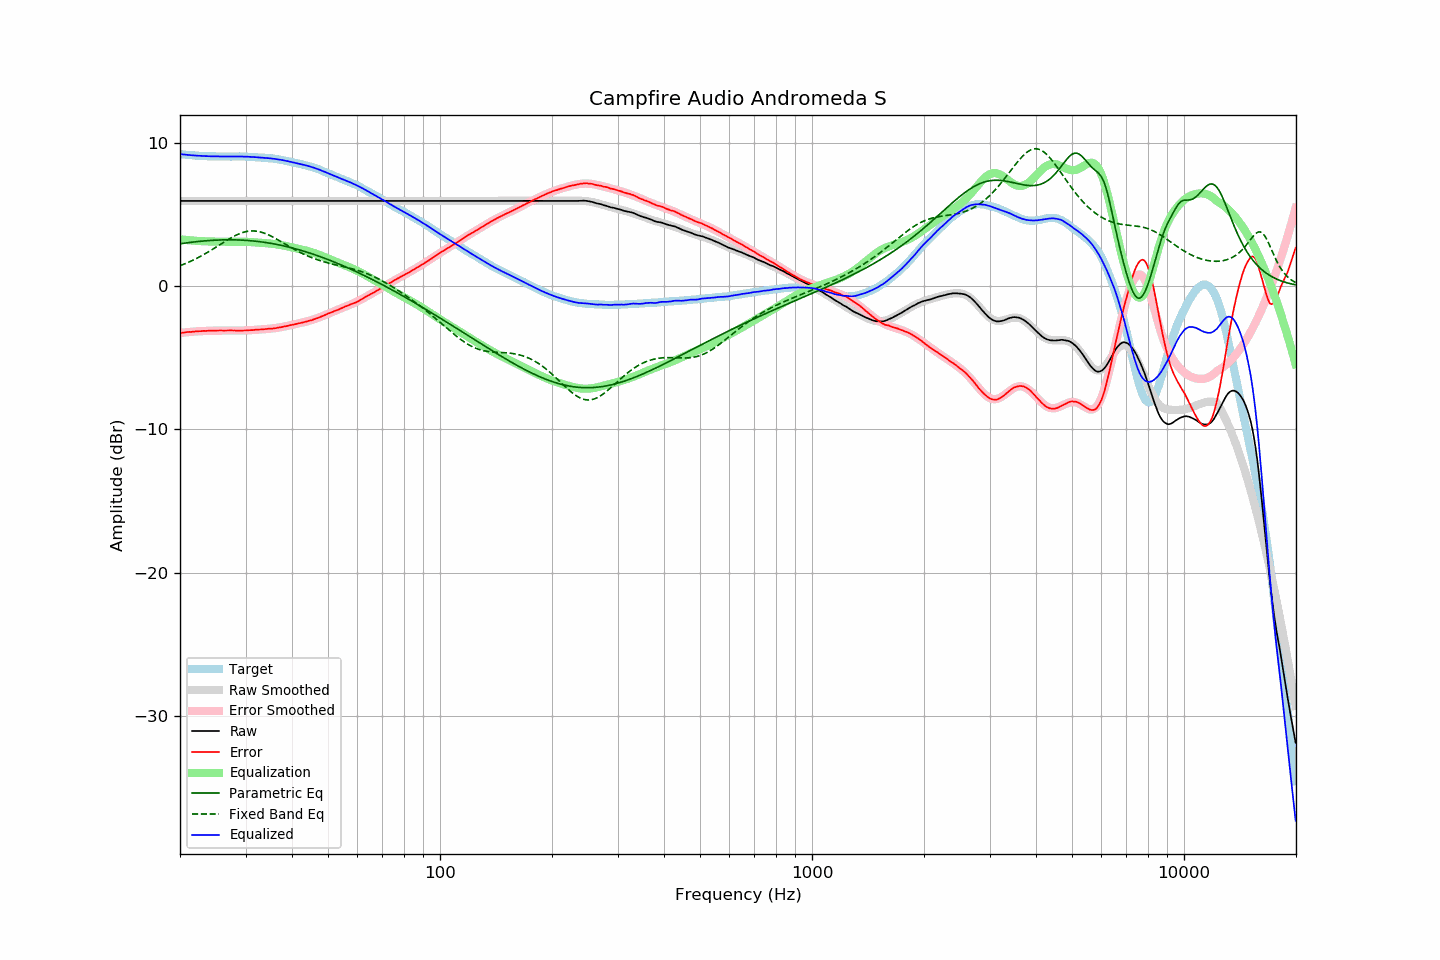

The file beside this chart, header and first rows:
frequency, raw, error, smoothed, error_smoothed, equalization, parametric_eq, fixed_band_eq, equalized_raw, equalized_smoothed, target
20.00, 5.95, -3.27, 5.95, -3.27, 3.27, 2.95, 1.42, 9.22, 9.22, 9.22
20.20, 5.95, -3.26, 5.95, -3.26, 3.26, 2.97, 1.47, 9.21, 9.21, 9.21
20.40, 5.95, -3.25, 5.95, -3.24, 3.24, 2.99, 1.51, 9.19, 9.19, 9.20
20.61, 5.95, -3.24, 5.95, -3.23, 3.23, 3.00, 1.56, 9.18, 9.18, 9.18
20.81, 5.95, -3.21, 5.95, -3.22, 3.22, 3.02, 1.60, 9.17, 9.17, 9.16
21.02, 5.95, -3.20, 5.95, -3.21, 3.21, 3.03, 1.65, 9.16, 9.16, 9.15
21.23, 5.95, -3.19, 5.95, -3.20, 3.20, 3.05, 1.70, 9.15, 9.15, 9.14
21.44, 5.95, -3.20, 5.95, -3.19, 3.19, 3.06, 1.75, 9.14, 9.14, 9.15
21.66, 5.95, -3.18, 5.95, -3.18, 3.18, 3.07, 1.81, 9.13, 9.13, 9.13
21.87, 5.95, -3.18, 5.95, -3.17, 3.17, 3.09, 1.86, 9.12, 9.12, 9.13
22.09, 5.95, -3.16, 5.95, -3.16, 3.16, 3.10, 1.92, 9.11, 9.11, 9.11
22.31, 5.95, -3.16, 5.95, -3.16, 3.16, 3.11, 1.97, 9.10, 9.10, 9.11
22.54, 5.95, -3.15, 5.95, -3.15, 3.15, 3.12, 2.03, 9.10, 9.10, 9.10
22.76, 5.95, -3.15, 5.95, -3.14, 3.14, 3.13, 2.09, 9.09, 9.09, 9.09
22.99, 5.95, -3.13, 5.95, -3.14, 3.14, 3.15, 2.15, 9.09, 9.09, 9.08
23.22, 5.95, -3.12, 5.95, -3.13, 3.13, 3.16, 2.22, 9.08, 9.08, 9.07
23.45, 5.95, -3.13, 5.95, -3.13, 3.13, 3.16, 2.28, 9.08, 9.08, 9.08
23.69, 5.95, -3.12, 5.95, -3.12, 3.12, 3.17, 2.35, 9.07, 9.07, 9.07
23.92, 5.95, -3.11, 5.95, -3.12, 3.12, 3.18, 2.42, 9.07, 9.07, 9.06
24.16, 5.95, -3.12, 5.95, -3.11, 3.11, 3.19, 2.48, 9.06, 9.06, 9.07
24.40, 5.95, -3.12, 5.95, -3.11, 3.11, 3.20, 2.55, 9.06, 9.06, 9.07
24.65, 5.95, -3.11, 5.95, -3.11, 3.11, 3.20, 2.62, 9.06, 9.06, 9.06
24.89, 5.95, -3.11, 5.95, -3.11, 3.11, 3.21, 2.69, 9.06, 9.06, 9.06
25.14, 5.95, -3.10, 5.95, -3.10, 3.10, 3.21, 2.76, 9.05, 9.05, 9.05
25.39, 5.95, -3.10, 5.95, -3.10, 3.10, 3.22, 2.84, 9.05, 9.05, 9.05
25.65, 5.95, -3.10, 5.95, -3.10, 3.10, 3.22, 2.91, 9.05, 9.05, 9.05
25.91, 5.95, -3.10, 5.95, -3.10, 3.10, 3.23, 2.98, 9.05, 9.05, 9.04
26.16, 5.95, -3.10, 5.95, -3.10, 3.10, 3.23, 3.05, 9.05, 9.05, 9.05
26.43, 5.95, -3.10, 5.95, -3.10, 3.10, 3.23, 3.12, 9.05, 9.05, 9.05
26.69, 5.95, -3.10, 5.95, -3.10, 3.10, 3.23, 3.19, 9.05, 9.05, 9.05
26.96, 5.95, -3.10, 5.95, -3.10, 3.10, 3.23, 3.26, 9.05, 9.05, 9.05
27.23, 5.95, -3.09, 5.95, -3.10, 3.10, 3.23, 3.32, 9.05, 9.05, 9.04
27.50, 5.95, -3.09, 5.95, -3.10, 3.10, 3.23, 3.39, 9.05, 9.05, 9.04
27.77, 5.95, -3.10, 5.95, -3.10, 3.10, 3.23, 3.45, 9.05, 9.05, 9.05
28.05, 5.95, -3.10, 5.95, -3.10, 3.10, 3.23, 3.51, 9.05, 9.05, 9.05
28.33, 5.95, -3.10, 5.95, -3.10, 3.10, 3.23, 3.56, 9.05, 9.05, 9.05
28.62, 5.95, -3.10, 5.95, -3.10, 3.10, 3.22, 3.62, 9.05, 9.05, 9.05
28.90, 5.95, -3.11, 5.95, -3.10, 3.10, 3.22, 3.66, 9.05, 9.05, 9.06
29.19, 5.95, -3.11, 5.95, -3.10, 3.10, 3.21, 3.71, 9.05, 9.05, 9.05
29.48, 5.95, -3.10, 5.95, -3.10, 3.10, 3.21, 3.74, 9.05, 9.05, 9.05
29.78, 5.95, -3.10, 5.95, -3.09, 3.09, 3.20, 3.78, 9.04, 9.04, 9.05
30.08, 5.95, -3.10, 5.95, -3.09, 3.09, 3.19, 3.80, 9.04, 9.04, 9.04
30.38, 5.95, -3.08, 5.95, -3.09, 3.09, 3.19, 3.83, 9.04, 9.04, 9.03
30.68, 5.95, -3.08, 5.95, -3.08, 3.08, 3.18, 3.84, 9.03, 9.03, 9.03
30.99, 5.95, -3.07, 5.95, -3.08, 3.08, 3.17, 3.85, 9.02, 9.02, 9.02
31.30, 5.95, -3.07, 5.95, -3.07, 3.07, 3.16, 3.86, 9.02, 9.02, 9.02
31.61, 5.95, -3.07, 5.95, -3.06, 3.06, 3.15, 3.85, 9.01, 9.01, 9.01
31.93, 5.95, -3.04, 5.95, -3.05, 3.05, 3.14, 3.85, 9.00, 9.00, 8.99
32.24, 5.95, -3.05, 5.95, -3.04, 3.04, 3.12, 3.83, 8.99, 8.99, 9.00
32.57, 5.95, -3.03, 5.95, -3.04, 3.04, 3.11, 3.81, 8.99, 8.99, 8.98
32.89, 5.95, -3.03, 5.95, -3.03, 3.03, 3.10, 3.78, 8.98, 8.98, 8.98
33.22, 5.95, -3.02, 5.95, -3.02, 3.02, 3.08, 3.75, 8.97, 8.97, 8.97
33.55, 5.95, -3.02, 5.95, -3.01, 3.01, 3.07, 3.72, 8.96, 8.96, 8.97
33.89, 5.95, -3.00, 5.95, -3.00, 3.00, 3.05, 3.68, 8.95, 8.95, 8.95
34.23, 5.95, -2.99, 5.95, -2.99, 2.99, 3.03, 3.63, 8.94, 8.94, 8.93
34.57, 5.95, -2.98, 5.95, -2.98, 2.98, 3.02, 3.58, 8.93, 8.93, 8.93
34.92, 5.95, -2.96, 5.95, -2.97, 2.97, 3.00, 3.53, 8.92, 8.92, 8.91
35.27, 5.95, -2.98, 5.95, -2.96, 2.96, 2.98, 3.47, 8.91, 8.91, 8.93
35.62, 5.95, -2.95, 5.95, -2.95, 2.95, 2.96, 3.41, 8.90, 8.90, 8.90
35.97, 5.95, -2.94, 5.95, -2.93, 2.93, 2.94, 3.35, 8.88, 8.88, 8.89
... 635 more rows
